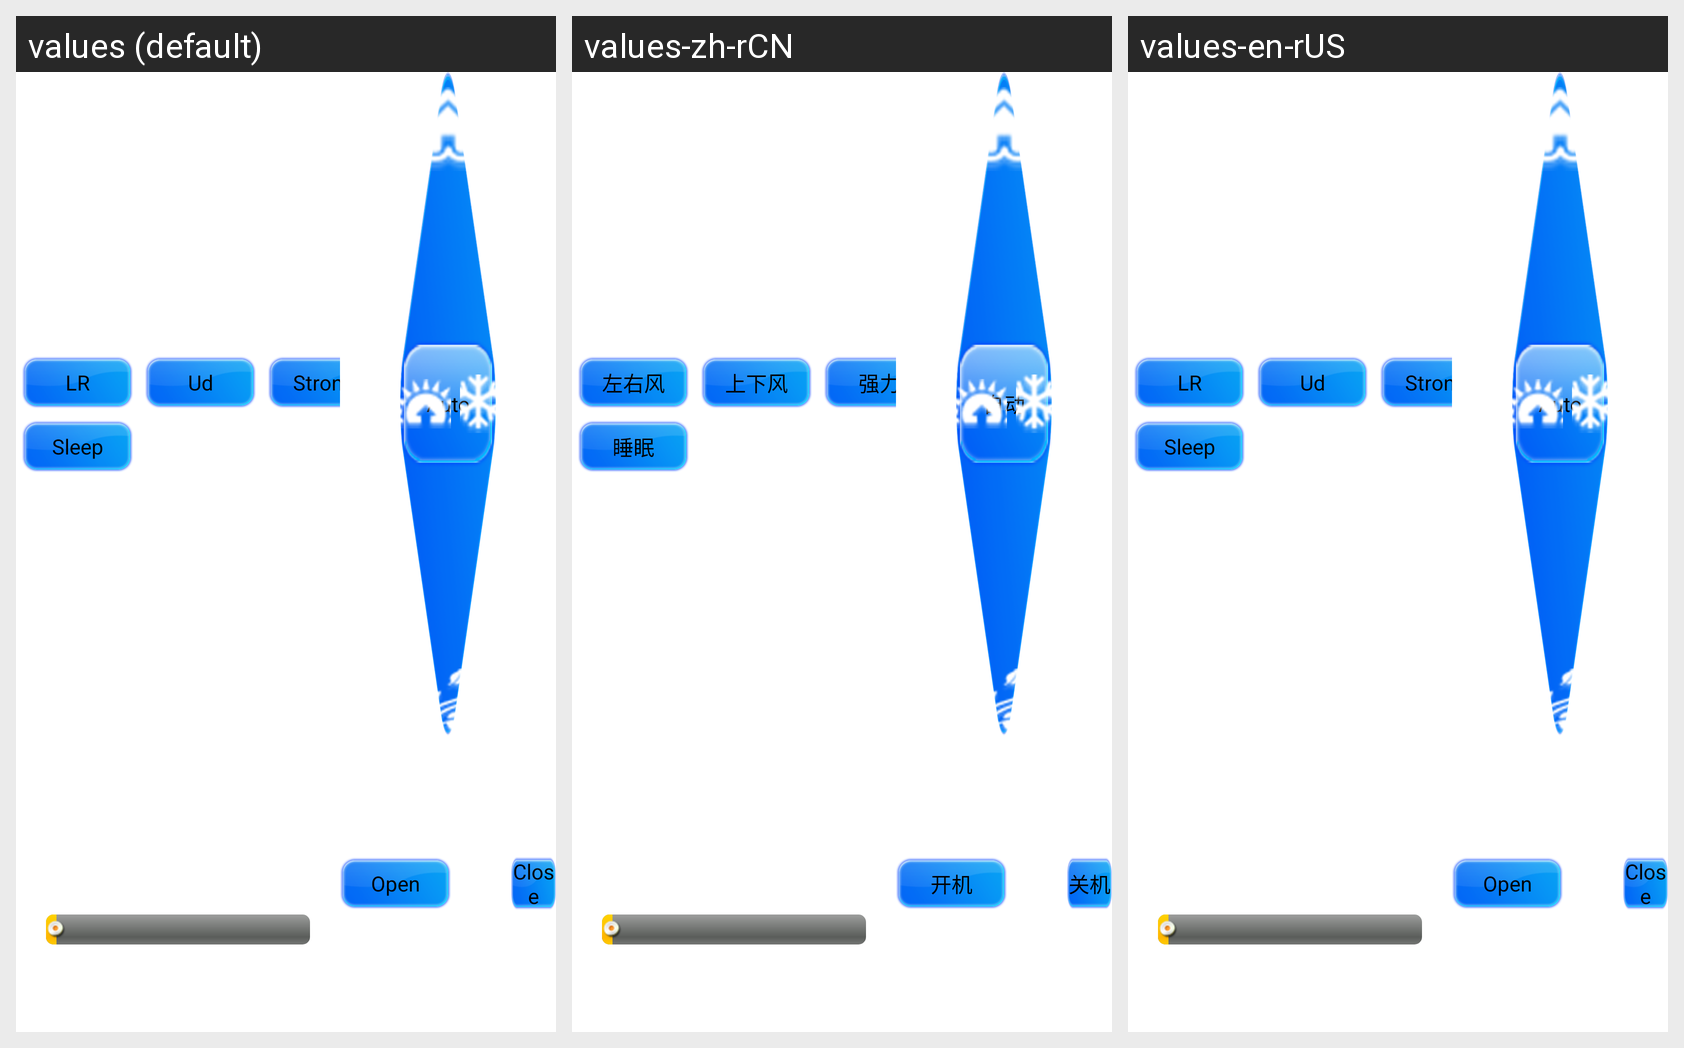

For this localized Android screen grid, give each drawn string resource with its value in every locale shown.
Android screen res/layout/devicetype_electricalgup_air_more.xml rendered under 3 locales, left to right: values (default), values-zh-rCN, values-en-rUS. Device: Nexus 5 (rendered at 1080×1920; each locale shown at half size, 540×960, under a caption strip naming it); theme AppTheme.
Strings drawn on this screen, with the default value and each locale's value (text and hints the layout hard-codes, and strings that could not be matched under every locale, appear in the picture but are not listed):

air_leftandrightwind
  values: LR
  values-zh-rCN: 左右风
  values-en-rUS: LR

air_upanddownwind
  values: Ud
  values-zh-rCN: 上下风
  values-en-rUS: Ud

air_brute
  values: Strong
  values-zh-rCN: 强力
  values-en-rUS: Strong

air_sleep
  values: Sleep
  values-zh-rCN: 睡眠
  values-en-rUS: Sleep

air_auto
  values: Auto
  values-zh-rCN: 自动
  values-en-rUS: Auto

air_open
  values: Open
  values-zh-rCN: 开机
  values-en-rUS: Open

air_close
  values: Close
  values-zh-rCN: 关机
  values-en-rUS: Close
